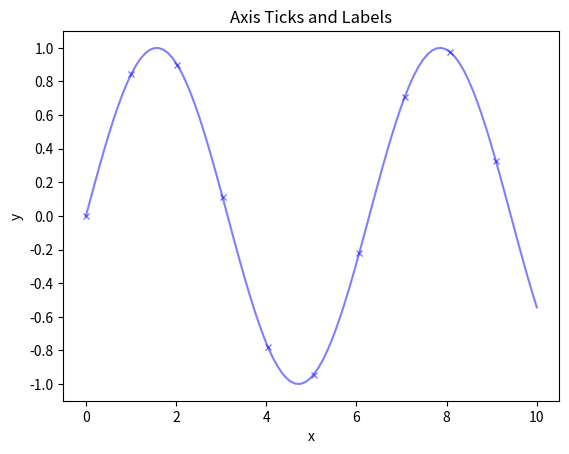

This figure's Python source:
import numpy as np
from matplotlib import pyplot as plt

x = np.linspace(0, 10, 100)
plt.plot(x, np.sin(x), marker='x', color='blue', alpha=0.5, markersize=5, markevery=10)
plt.xlabel('x')
plt.ylabel('y')
plt.title('Axis Ticks and Labels')
plt.xticks(np.arange(0, 11, 2))
plt.yticks(np.arange(-1, 1.1, 0.2))
plt.show()